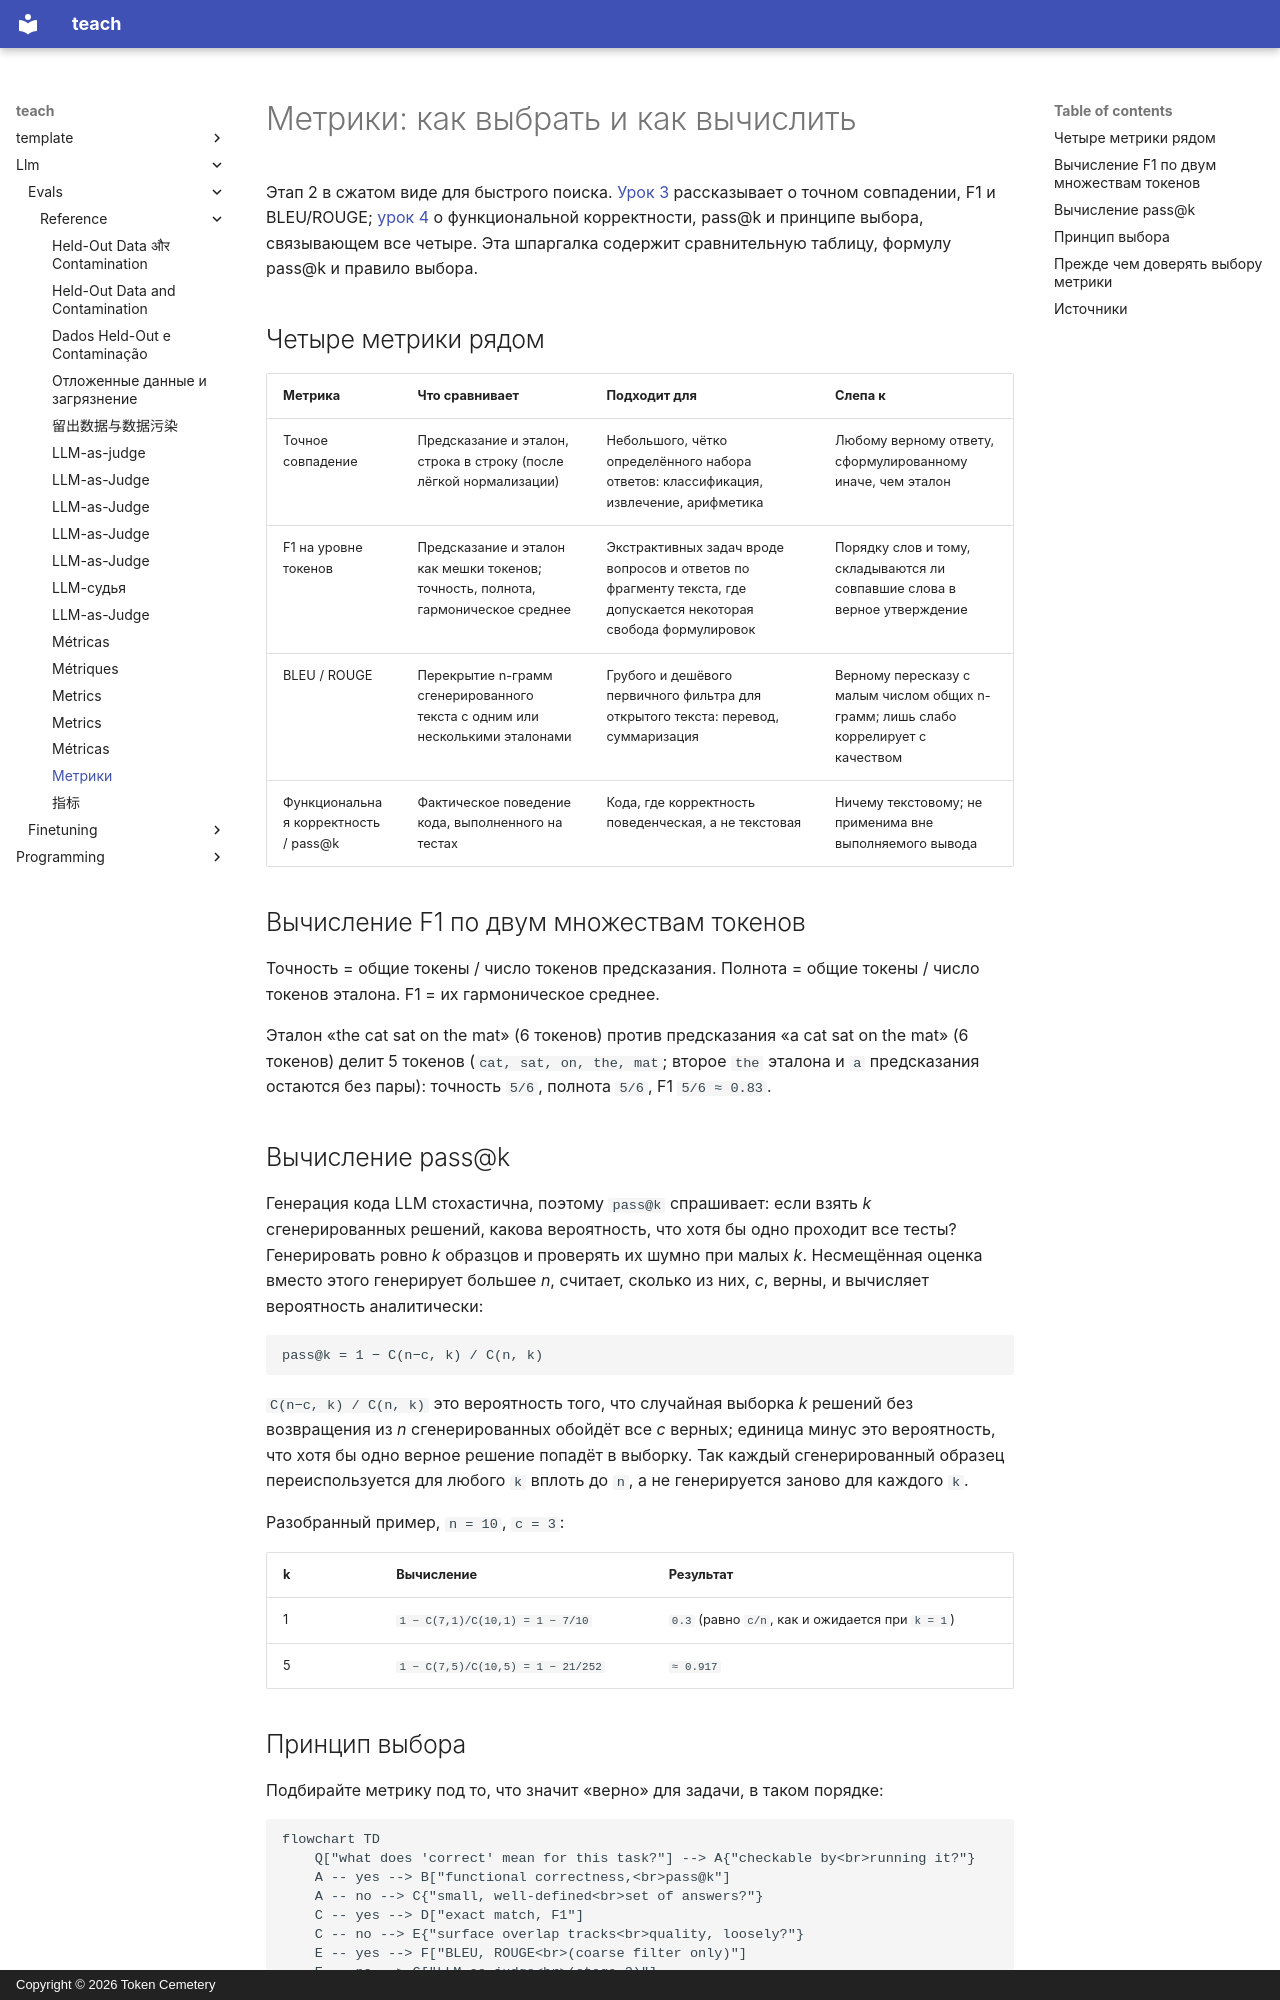

repository: TokenCemetery/teach · page: llm/evals/reference/metrics.ru/index.html · generator: mkdocs · copyright: Copyright © 2026 Token Cemetery

---
title: "Метрики"
description: "Точное совпадение, F1 на уровне токенов, BLEU/ROUGE, функциональная корректность и pass@k рядом, с видом сбоя у каждой и принципом выбора между ними"
type: reference
---

# Метрики: как выбрать и как вычислить

Этап 2 в сжатом виде для быстрого поиска. [Урок 3](../lessons/0003-task-specific-metrics.md) рассказывает о точном совпадении, F1 и BLEU/ROUGE; [урок 4](../lessons/0004-code-execution-metrics.md) о функциональной корректности, pass@k и принципе выбора, связывающем все четыре. Эта шпаргалка содержит сравнительную таблицу, формулу pass@k и правило выбора.

## Четыре метрики рядом

| Метрика | Что сравнивает | Подходит для | Слепа к |
|---|---|---|---|
| Точное совпадение | Предсказание и эталон, строка в строку (после лёгкой нормализации) | Небольшого, чётко определённого набора ответов: классификация, извлечение, арифметика | Любому верному ответу, сформулированному иначе, чем эталон |
| F1 на уровне токенов | Предсказание и эталон как мешки токенов; точность, полнота, гармоническое среднее | Экстрактивных задач вроде вопросов и ответов по фрагменту текста, где допускается некоторая свобода формулировок | Порядку слов и тому, складываются ли совпавшие слова в верное утверждение |
| BLEU / ROUGE | Перекрытие n-грамм сгенерированного текста с одним или несколькими эталонами | Грубого и дешёвого первичного фильтра для открытого текста: перевод, суммаризация | Верному пересказу с малым числом общих n-грамм; лишь слабо коррелирует с качеством |
| Функциональная корректность / pass@k | Фактическое поведение кода, выполненного на тестах | Кода, где корректность поведенческая, а не текстовая | Ничему текстовому; не применима вне выполняемого вывода |

## Вычисление F1 по двум множествам токенов

Точность = общие токены / число токенов предсказания. Полнота = общие токены / число токенов эталона. F1 = их гармоническое среднее.

Эталон «the cat sat on the mat» (6 токенов) против предсказания «a cat sat on the mat» (6 токенов) делит 5 токенов (`cat, sat, on, the, mat`; второе `the` эталона и `a` предсказания остаются без пары): точность `5/6`, полнота `5/6`, F1 `5/6 ≈ 0.83`.

## Вычисление pass@k

Генерация кода LLM стохастична, поэтому `pass@k` спрашивает: если взять *k* сгенерированных решений, какова вероятность, что хотя бы одно проходит все тесты? Генерировать ровно *k* образцов и проверять их шумно при малых *k*. Несмещённая оценка вместо этого генерирует большее *n*, считает, сколько из них, *c*, верны, и вычисляет вероятность аналитически:

```text
pass@k = 1 − C(n−c, k) / C(n, k)
```

`C(n−c, k) / C(n, k)` это вероятность того, что случайная выборка *k* решений без возвращения из *n* сгенерированных обойдёт все *c* верных; единица минус это вероятность, что хотя бы одно верное решение попадёт в выборку. Так каждый сгенерированный образец переиспользуется для любого `k` вплоть до `n`, а не генерируется заново для каждого `k`.

Разобранный пример, `n = 10`, `c = 3`:

| k | Вычисление | Результат |
|---|---|---|
| 1 | `1 − C(7,1)/C(10,1) = 1 − 7/10` | `0.3` (равно `c/n`, как и ожидается при `k = 1`) |
| 5 | `1 − C(7,5)/C(10,5) = 1 − 21/252` | `≈ 0.917` |
